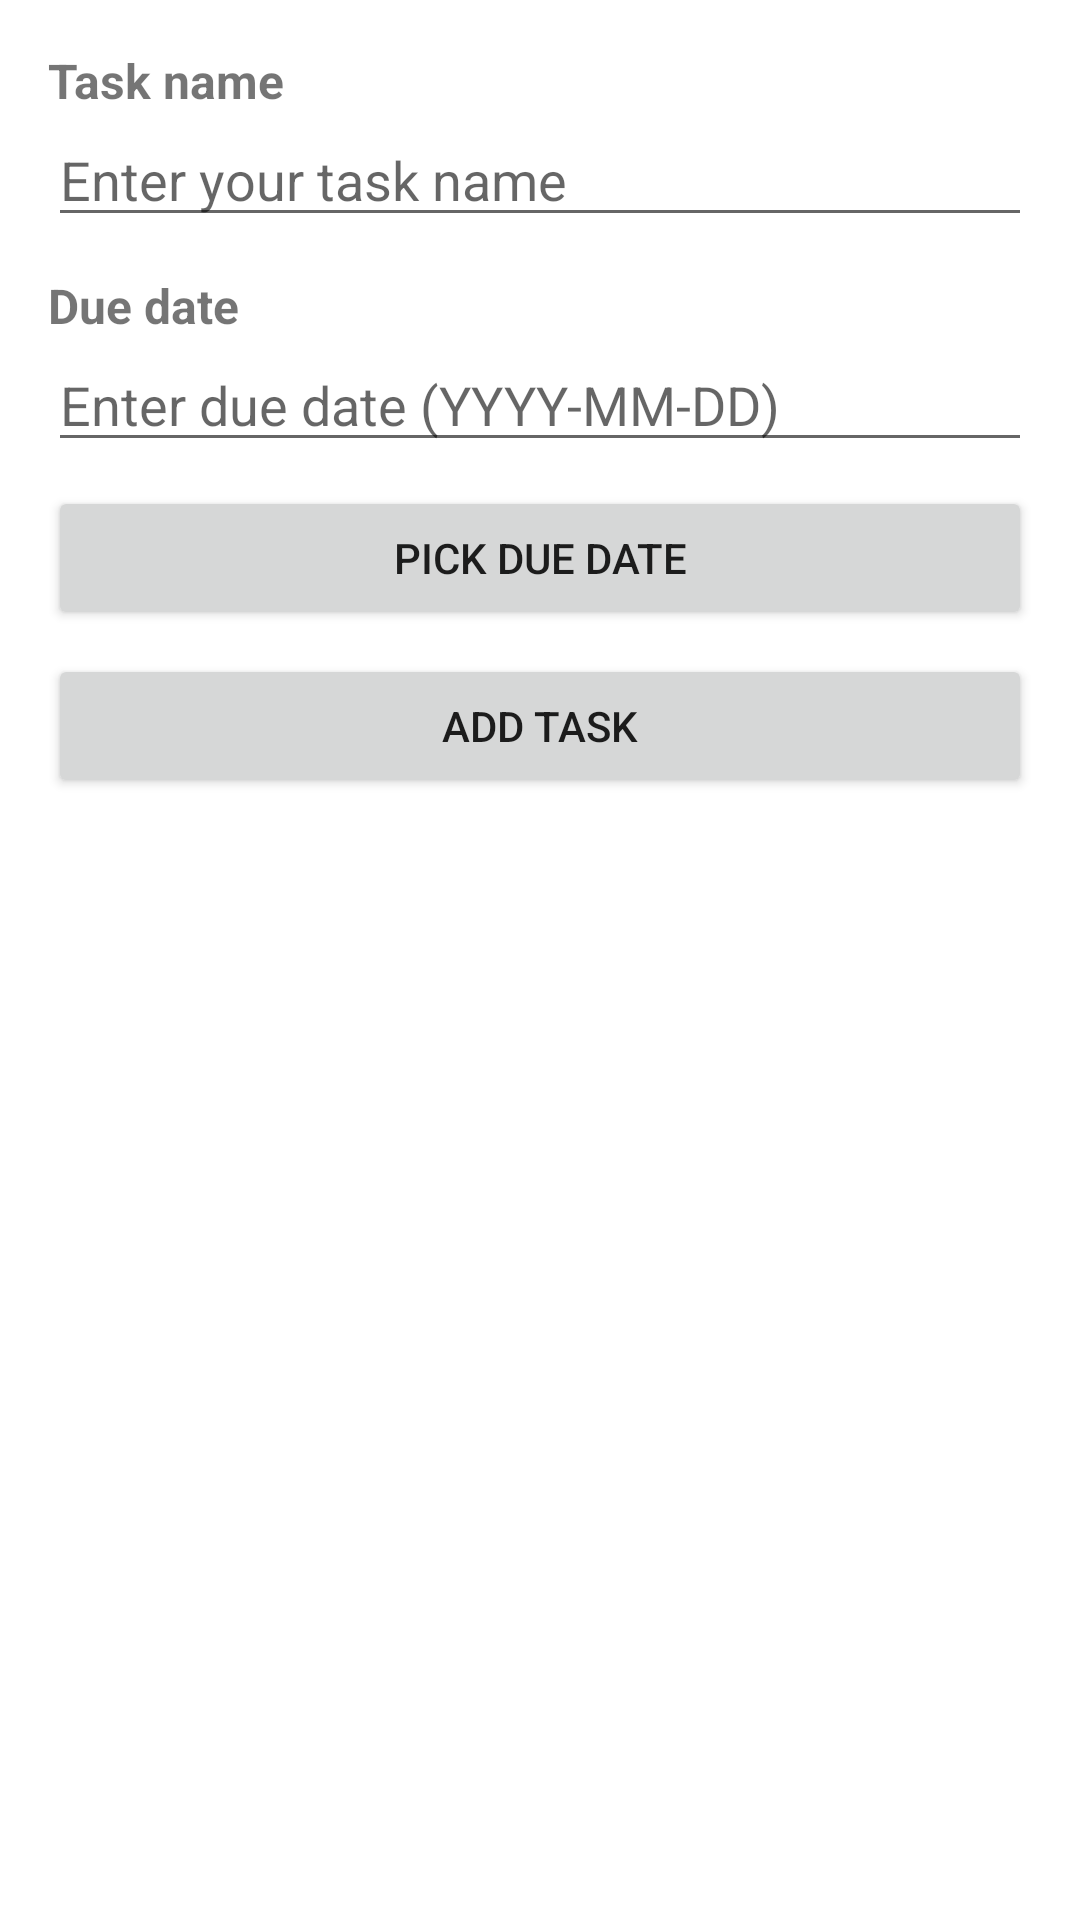

Produce the Android XML layout that renders to this screen, including the resource entries it uses.
<!-- AndroidManifest.xml: application theme Theme.StudyTask -->
<!-- res/layout/activity_main.xml -->
<?xml version="1.0" encoding="utf-8"?>
<LinearLayout xmlns:android="http://schemas.android.com/apk/res/android"
    android:layout_width="match_parent"
    android:layout_height="match_parent"
    android:orientation="vertical"
    android:padding="16dp">

    <TextView
        android:layout_width="match_parent"
        android:layout_height="wrap_content"
        android:text="@string/task_name_label"
        android:textSize="16sp"
        android:textStyle="bold" />

    <EditText
        android:id="@+id/etTaskName"
        android:layout_width="match_parent"
        android:layout_height="wrap_content"
        android:hint="@string/task_name_hint"
        android:inputType="textCapSentences"
        android:importantForAutofill="no" />

    <TextView
        android:layout_width="match_parent"
        android:layout_height="wrap_content"
        android:layout_marginTop="12dp"
        android:text="@string/due_date_field_label"
        android:textSize="16sp"
        android:textStyle="bold" />

    <EditText
        android:id="@+id/etDueDate"
        android:layout_width="match_parent"
        android:layout_height="wrap_content"
        android:hint="@string/due_date_hint"
        android:inputType="date"
        android:importantForAutofill="no" />

    <Button
        android:id="@+id/btnPickDate"
        android:layout_width="match_parent"
        android:layout_height="wrap_content"
        android:layout_marginTop="8dp"
        android:text="@string/pick_due_date" />

    <Button
        android:id="@+id/btnAddTask"
        android:layout_width="match_parent"
        android:layout_height="wrap_content"
        android:layout_marginTop="8dp"
        android:text="@string/add_task" />

    <ListView
        android:id="@+id/lvTasks"
        android:layout_width="match_parent"
        android:layout_height="0dp"
        android:layout_marginTop="16dp"
        android:layout_weight="1" />

</LinearLayout>
<!-- resources referenced by this layout -->
<resources>
  <string name="add_task">Add task</string>
  <string name="due_date_field_label">Due date</string>
  <string name="due_date_hint">Enter due date (YYYY-MM-DD)</string>
  <string name="pick_due_date">Pick due date</string>
  <string name="task_name_hint">Enter your task name</string>
  <string name="task_name_label">Task name</string>
  <style name="Theme.StudyTask" parent="Theme.MaterialComponents.DayNight.DarkActionBar">
          
          <item name="colorPrimary">@color/purple_500</item>
          <item name="colorPrimaryVariant">@color/purple_700</item>
          <item name="colorOnPrimary">@color/white</item>
          
          <item name="colorSecondary">@color/teal_200</item>
          <item name="colorSecondaryVariant">@color/teal_700</item>
          <item name="colorOnSecondary">@color/black</item>
          
          <item name="android:statusBarColor">?attr/colorPrimaryVariant</item>
          
      </style>
  <!-- not gathered from this repository: default colours our renderer supplied (Android Studio template values) -->
  <color name="purple_500">#FF6200EE</color>
  <color name="purple_700">#FF3700B3</color>
  <color name="teal_200">#FF03DAC5</color>
  <color name="teal_700">#FF018786</color>
  <color name="black">#FF000000</color>
  <color name="white">#FFFFFFFF</color>
</resources>
